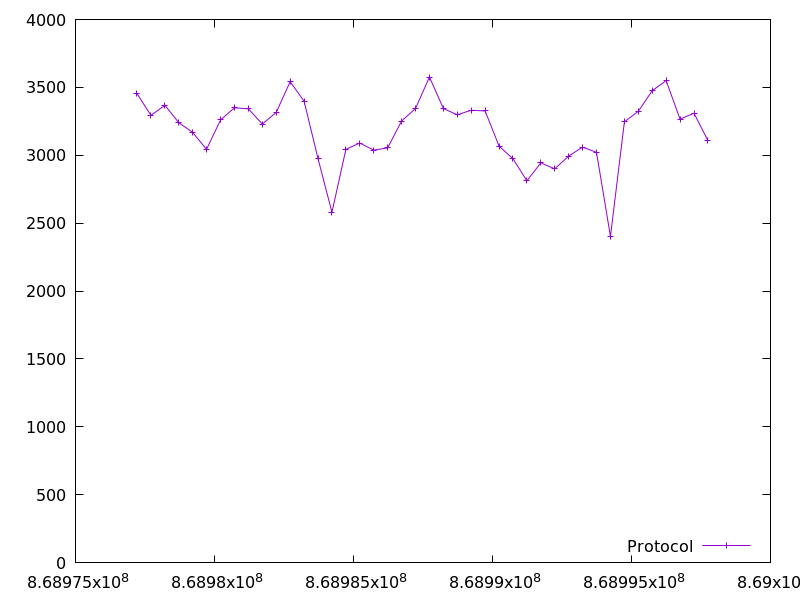

The table this chart was drawn from, first rows:
868977212.6574191, 3454.0
868977714, 3294
868978216, 3368
868978716, 3240
868979214, 3168
868979715, 3044
868980217, 3260
868980718, 3350
868981220, 3342
868981721, 3230
868982222, 3316
868982722, 3542
868983224, 3398
868983724, 2976
868984225, 2580
868984727, 3044
868985225, 3090
868985727, 3038
868986227, 3054
868986729, 3252
868987231, 3344
868987733, 3576
868988234, 3344
868988734, 3298
868989235, 3332
868989736, 3326
868990237, 3068
868990737, 2974
868991238, 2812
868991738, 2944
868992239, 2900
868992741, 2994
868993241, 3060
868993743, 3022
868994244, 2402
868994746, 3246
868995247, 3324
868995749, 3476
868996248, 3550
868996748, 3266
868997250, 3310
868997742, 3112
